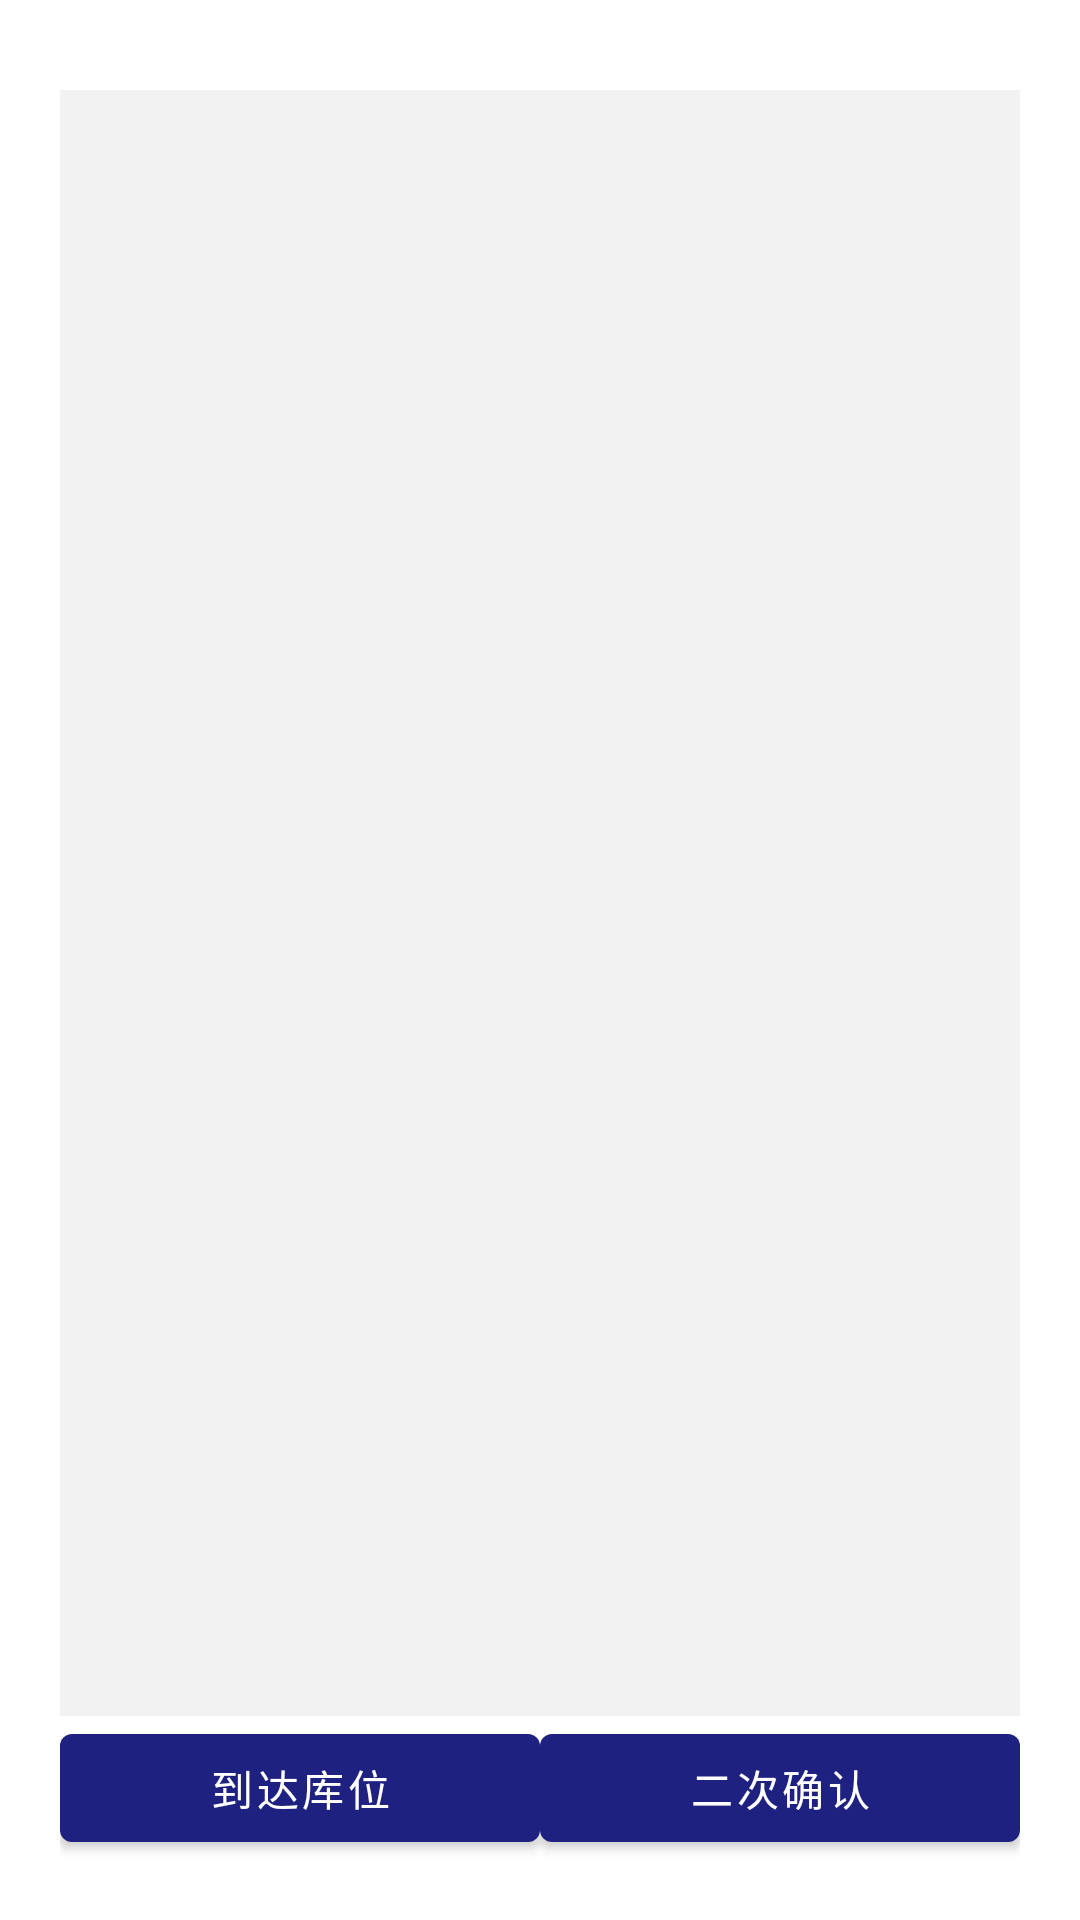

Here is an Android app screen rendered from its layout file. Give the layout XML and the strings, colors and styles it references.
<!-- AndroidManifest.xml: application theme Theme.MyApplication -->
<!-- res/layout/activity_wms_demo.xml -->
<?xml version="1.0" encoding="utf-8"?>
<androidx.constraintlayout.widget.ConstraintLayout
    xmlns:android="http://schemas.android.com/apk/res/android"
    xmlns:app="http://schemas.android.com/apk/res-auto"
    xmlns:tools="http://schemas.android.com/tools"
    android:layout_width="match_parent"
    android:layout_height="match_parent"
    android:orientation="vertical"
    android:padding="20dp"
    tools:context=".ability.esr.WmsDemoActivity">

    <androidx.core.widget.NestedScrollView
        android:id="@+id/nestedScrollView"
        android:layout_width="0dp"
        android:layout_height="0dp"
        android:background="@color/gray_text"
        android:padding="5dp"
        android:layout_marginTop="10dp"
        android:scrollbars="none"
        app:layout_constraintTop_toTopOf="parent"
        app:layout_constraintBottom_toTopOf="@id/linearLayout"
        app:layout_constraintStart_toStartOf="parent"
        app:layout_constraintEnd_toEndOf="parent">

        <androidx.appcompat.widget.AppCompatTextView
            android:id="@+id/tvResult"
            android:layout_width="match_parent"
            android:layout_height="wrap_content"
            android:textColor="@color/black"
            android:textSize="12sp" />

    </androidx.core.widget.NestedScrollView>

    <LinearLayout
        android:id="@+id/linearLayout"
        android:layout_width="0dp"
        android:layout_height="wrap_content"
        android:layout_marginTop="5dp"
        android:orientation="horizontal"
        app:layout_constraintBottom_toBottomOf="parent"
        app:layout_constraintStart_toStartOf="parent"
        app:layout_constraintEnd_toEndOf="parent">

        <com.google.android.material.button.MaterialButton
            android:id="@+id/btnTTS"
            android:layout_width="0dp"
            android:layout_height="wrap_content"
            android:layout_weight="1"
            android:text="到达库位" />

        <com.google.android.material.button.MaterialButton
            android:id="@+id/btnTTS1"
            android:layout_width="0dp"
            android:layout_height="wrap_content"
            android:layout_gravity="center_horizontal"
            android:layout_weight="1"
            android:text="二次确认" />
    </LinearLayout>
</androidx.constraintlayout.widget.ConstraintLayout>
<!-- resources referenced by this layout -->
<resources>
  <color name="black">#FF000000</color>
  <color name="gray_text">#f2f2f2</color>
  <style name="Theme.MyApplication" parent="Theme.MaterialComponents.DayNight.DarkActionBar">
          
          <item name="colorPrimary">@color/colorPrimary</item>
          <item name="colorPrimaryVariant">@color/colorPrimaryVariant</item>
          <item name="colorOnPrimary">@color/white</item>
          
          <item name="colorSecondary">@color/colorSecondary</item>
          <item name="colorSecondaryVariant">@color/colorSecondaryVariant</item>
          <item name="colorOnSecondary">@color/black</item>
          
          <item name="android:statusBarColor">?attr/colorPrimaryVariant</item>
          
          <item name="textAllCaps">false</item>
      </style>
  <color name="colorPrimary">#1E217F</color>
  <color name="colorPrimaryVariant">#1E217F</color>
  <color name="white">#FFFFFFFF</color>
  <color name="colorSecondary">#444687</color>
  <color name="colorSecondaryVariant">#1E217F</color>
</resources>
